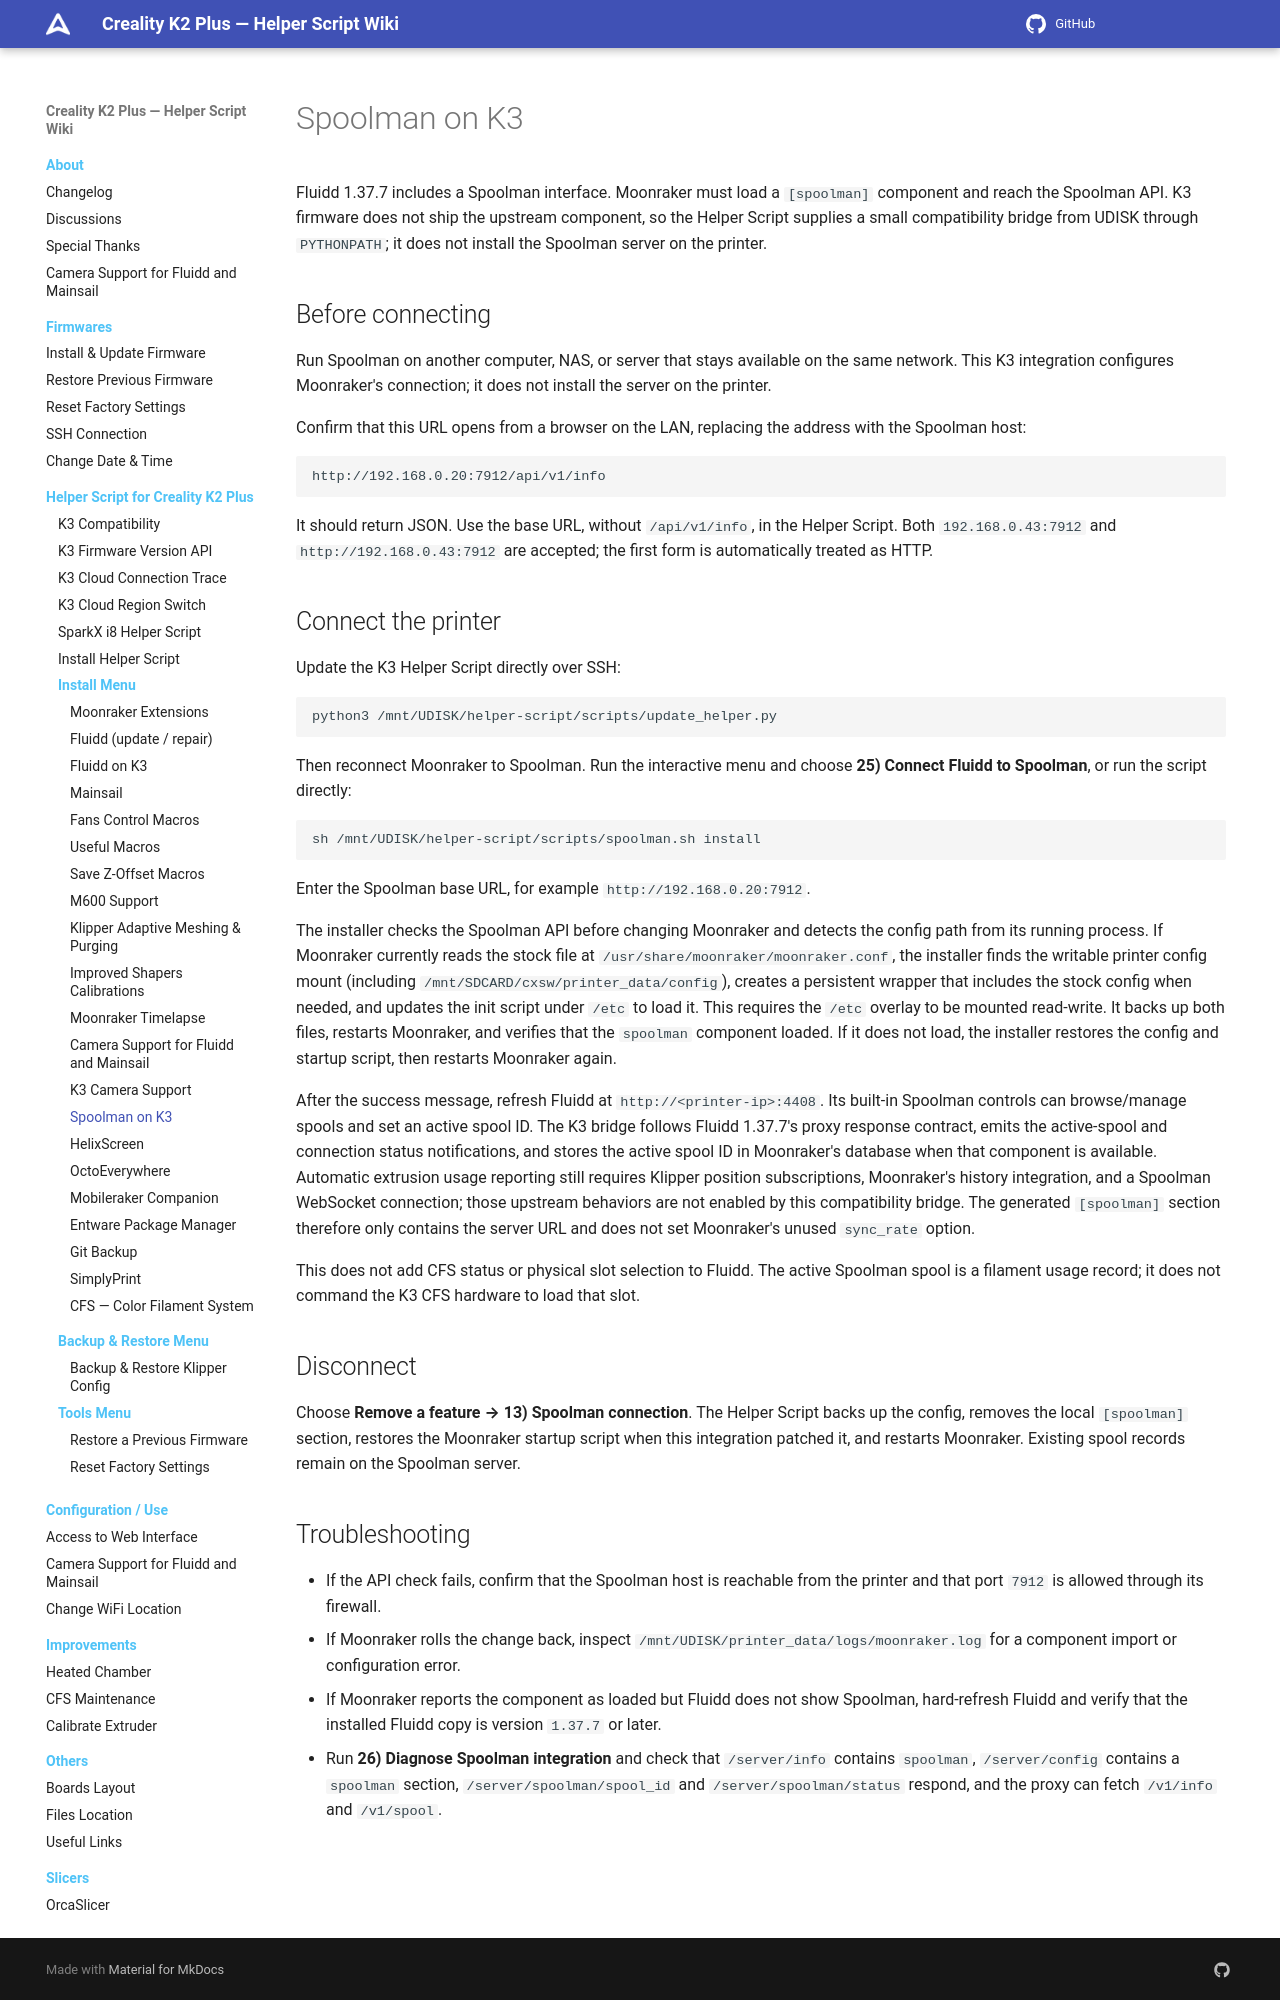

repository: quocanhcgd/K3helper · page: helper-script/spoolman-k3/index.html · generator: mkdocs

# Spoolman on K3

Fluidd 1.37.7 includes a Spoolman interface. Moonraker must load a `[spoolman]` component and reach the Spoolman API. K3 firmware does not ship the upstream component, so the Helper Script supplies a small compatibility bridge from UDISK through `PYTHONPATH`; it does not install the Spoolman server on the printer.

## Before connecting

Run Spoolman on another computer, NAS, or server that stays available on the same network. This K3 integration configures Moonraker's connection; it does not install the server on the printer.

Confirm that this URL opens from a browser on the LAN, replacing the address with the Spoolman host:

```text
http://192.168.0.20:7912/api/v1/info
```

It should return JSON. Use the base URL, without `/api/v1/info`, in the Helper Script. Both `192.168.0.43:7912` and `http://192.168.0.43:7912` are accepted; the first form is automatically treated as HTTP.

## Connect the printer

Update the K3 Helper Script directly over SSH:

```sh
python3 /mnt/UDISK/helper-script/scripts/update_helper.py
```

Then reconnect Moonraker to Spoolman. Run the interactive menu and choose **25) Connect Fluidd to Spoolman**, or run the script directly:

```sh
sh /mnt/UDISK/helper-script/scripts/spoolman.sh install
```

Enter the Spoolman base URL, for example `http://192.168.0.20:7912`.

The installer checks the Spoolman API before changing Moonraker and detects the config path from its running process. If Moonraker currently reads the stock file at `/usr/share/moonraker/moonraker.conf`, the installer finds the writable printer config mount (including `/mnt/SDCARD/cxsw/printer_data/config`), creates a persistent wrapper that includes the stock config when needed, and updates the init script under `/etc` to load it. This requires the `/etc` overlay to be mounted read-write. It backs up both files, restarts Moonraker, and verifies that the `spoolman` component loaded. If it does not load, the installer restores the config and startup script, then restarts Moonraker again.

After the success message, refresh Fluidd at `http://<printer-ip>:4408`. Its built-in Spoolman controls can browse/manage spools and set an active spool ID. The K3 bridge follows Fluidd 1.37.7's proxy response contract, emits the active-spool and connection status notifications, and stores the active spool ID in Moonraker's database when that component is available. Automatic extrusion usage reporting still requires Klipper position subscriptions, Moonraker's history integration, and a Spoolman WebSocket connection; those upstream behaviors are not enabled by this compatibility bridge. The generated `[spoolman]` section therefore only contains the server URL and does not set Moonraker's unused `sync_rate` option.

This does not add CFS status or physical slot selection to Fluidd. The active Spoolman spool is a filament usage record; it does not command the K3 CFS hardware to load that slot.

## Disconnect

Choose **Remove a feature → 13) Spoolman connection**. The Helper Script backs up the config, removes the local `[spoolman]` section, restores the Moonraker startup script when this integration patched it, and restarts Moonraker. Existing spool records remain on the Spoolman server.
